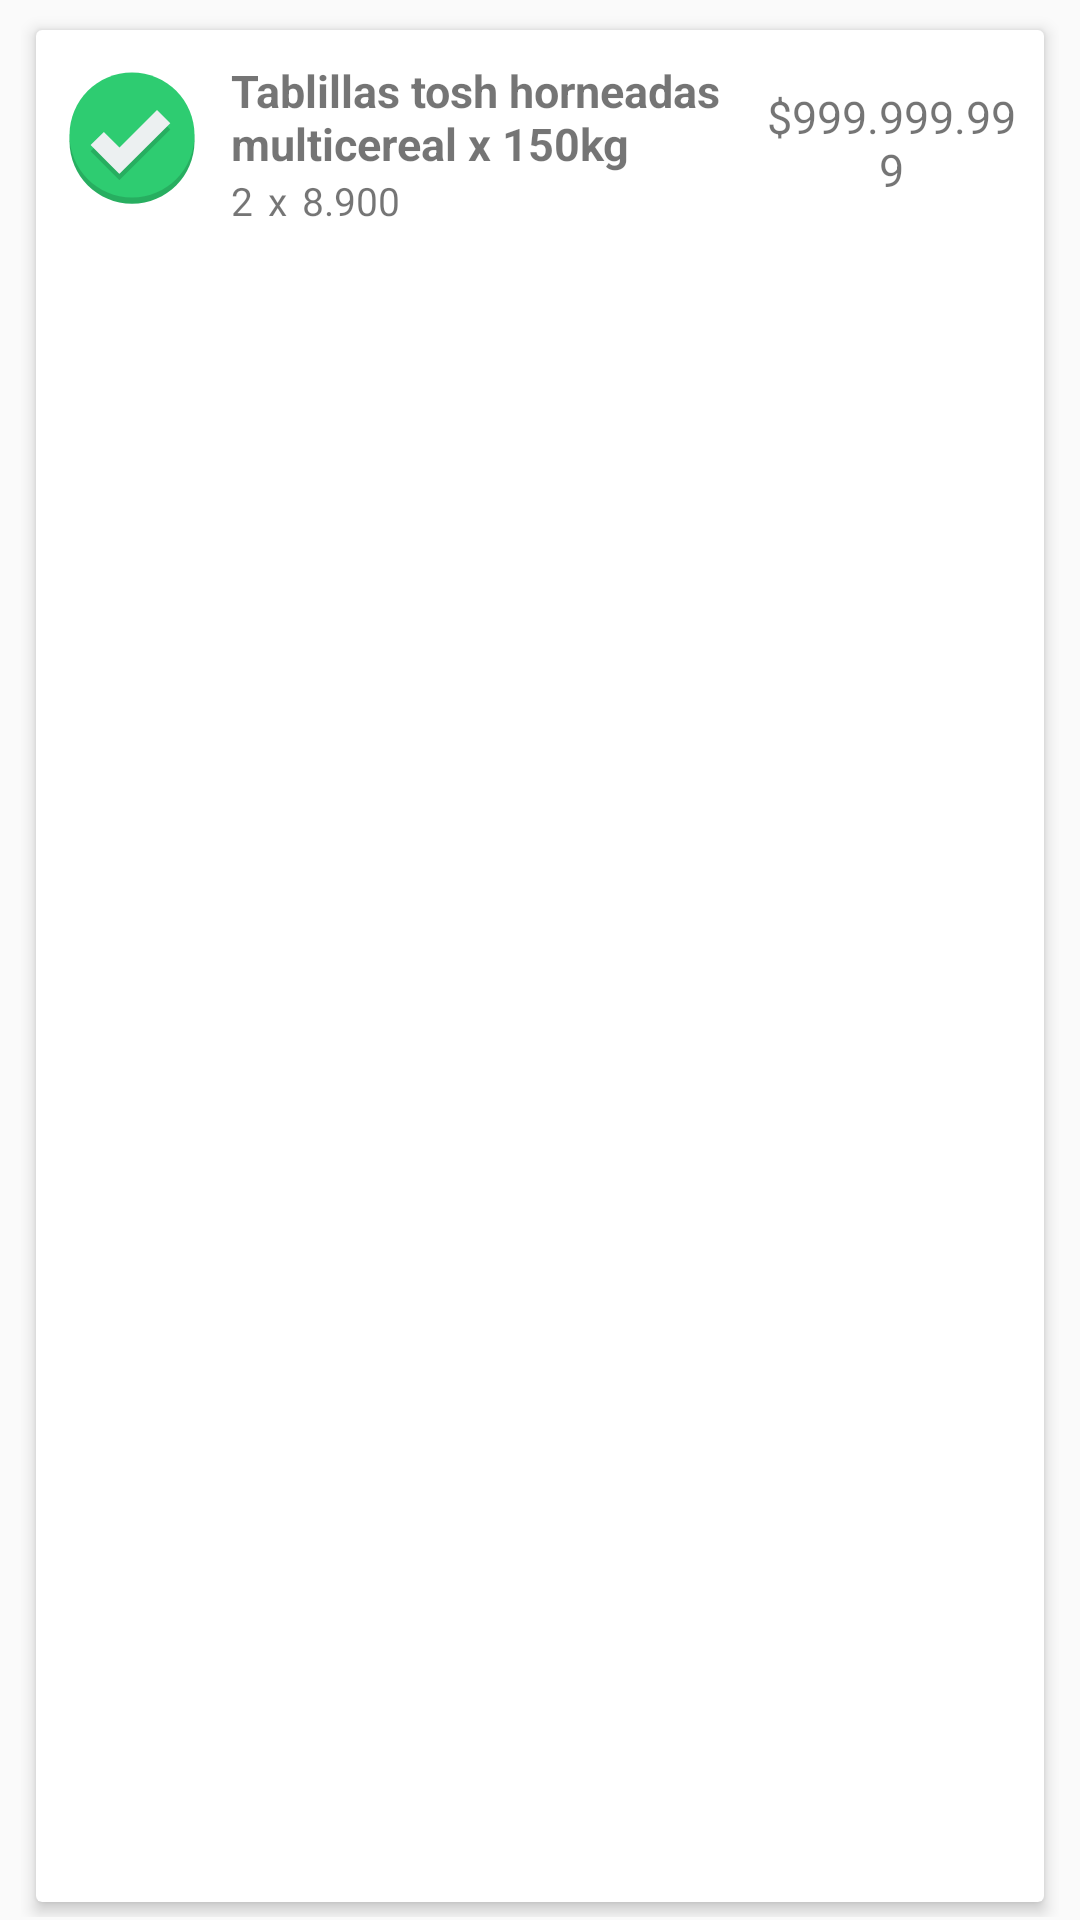

Produce the Android XML layout that renders to this screen, including the resource entries it uses.
<!-- AndroidManifest.xml: application theme AppTheme -->
<!-- res/layout/compra_row_layout.xml -->
<?xml version="1.0" encoding="utf-8"?>
<LinearLayout xmlns:android="http://schemas.android.com/apk/res/android"
    xmlns:card_view="http://schemas.android.com/apk/res-auto"
    android:layout_width="match_parent"
    android:layout_height="wrap_content"
    android:orientation="vertical"
    android:paddingBottom="1dp"
    android:paddingLeft="7dp"
    android:paddingRight="7dp"
    android:paddingTop="5dp">

    <android.support.v7.widget.CardView
        android:id="@+id/cardViewCompra"
        android:layout_width="match_parent"
        android:layout_height="match_parent"
        android:layout_gravity="center"
        android:layout_margin="5dp"
        card_view:cardElevation="3dp"
        card_view:contentPadding="0dp">

        <LinearLayout
            android:layout_width="match_parent"
            android:layout_height="match_parent"
            android:orientation="vertical">

            <Space
                android:layout_width="match_parent"
                android:layout_height="10dp" />

            <LinearLayout
                android:layout_width="fill_parent"
                android:layout_height="wrap_content"
                android:orientation="horizontal"
                android:paddingLeft="7dp"
                android:paddingRight="7dp">

                <LinearLayout
                    android:layout_width="wrap_content"
                    android:layout_height="match_parent"
                    android:orientation="vertical"
                    android:visibility="visible"
                    android:paddingRight="8dp">

                    <ImageView
                        android:id="@+id/imagenProductoCompra"
                        android:layout_width="50dp"
                        android:layout_height="50dp"
                        android:scaleType="fitCenter"
                        card_view:srcCompat="@drawable/ic_check_ahorro" />

                </LinearLayout>


                <LinearLayout
                    android:layout_width="match_parent"
                    android:layout_height="match_parent"
                    android:layout_weight="1"
                    android:orientation="vertical">

                    <TextView
                        android:id="@+id/nombreProductoCompra"
                        android:layout_width="wrap_content"
                        android:layout_height="wrap_content"
                        android:text="Tablillas tosh horneadas multicereal x 150kg"
                        android:textSize="@dimen/feed_item_profile_name"
                        android:textStyle="bold" />


                    <LinearLayout
                        android:layout_width="match_parent"
                        android:layout_height="wrap_content"
                        android:orientation="horizontal">

                        <TextView
                            android:id="@+id/cantidadProductoCompra"
                            android:layout_width="wrap_content"
                            android:layout_height="wrap_content"
                            android:paddingRight="5dp"
                            android:text="2"
                            android:textSize="@dimen/feed_item_timestamp" />

                        <TextView
                            android:id="@+id/nomCiudadNoticia"
                            android:layout_width="wrap_content"
                            android:layout_height="wrap_content"
                            android:paddingRight="5dp"
                            android:text="x"
                            android:textSize="@dimen/feed_item_timestamp" />

                        <TextView
                            android:id="@+id/valorUnitarioProductoCompra"
                            android:layout_width="match_parent"
                            android:layout_height="wrap_content"
                            android:gravity="left"
                            android:text="8.900"
                            android:textSize="@dimen/feed_item_timestamp" />
                    </LinearLayout>
                </LinearLayout>

                <LinearLayout
                    android:layout_width="match_parent"
                    android:layout_height="match_parent"
                    android:layout_weight="1.6">

                    <TextView
                        android:id="@+id/valorTotalCompraUnitaria"
                        android:layout_width="match_parent"
                        android:layout_height="match_parent"
                        android:gravity="center"
                        android:text="$999.999.999"
                        android:textSize="15sp" />
                </LinearLayout>

            </LinearLayout>

            <Space
                android:layout_width="match_parent"
                android:layout_height="10dp" />


        </LinearLayout>
    </android.support.v7.widget.CardView>
</LinearLayout>
<!-- resources referenced by this layout -->
<resources>
  <dimen name="feed_item_profile_name">15dp</dimen>
  <dimen name="feed_item_timestamp">13dp</dimen>
  <!-- drawable ic_check_ahorro (drawable) -->
  <vector xmlns:android="http://schemas.android.com/apk/res/android"
          android:width="24dp"
          android:height="24dp"
          android:viewportWidth="24.0"
          android:viewportHeight="24.0">
      <path
          android:pathData="m22,13c0,5.523 -4.477,10 -10,10 -5.523,0 -10,-4.477 -10,-10 0,-5.523 4.477,-10 10,-10 5.523,0 10,4.477 10,10z"
          android:fillColor="#27ae60"/>
      <path
          android:pathData="m22,12c0,5.523 -4.477,10 -10,10 -5.523,0 -10,-4.477 -10,-10 0,-5.523 4.477,-10 10,-10 5.523,0 10,4.477 10,10z"
          android:fillColor="#2ecc71"/>
      <path
          android:pathData="m16,9 l-6,6 -2.5,-2.5 -2.125,2.1 2.5,2.5 2,2 0.125,0.1 8.125,-8.1 -2.125,-2.1z"
          android:fillColor="#27ae60"/>
      <path
          android:pathData="m16,8 l-6,6 -2.5,-2.5 -2.125,2.1 2.5,2.5 2,2 0.125,0.1 8.125,-8.1 -2.125,-2.1z"
          android:fillColor="#ecf0f1"/>
  </vector>
  <style name="AppTheme" parent="Theme.AppCompat.Light.DarkActionBar">
          
          <item name="colorPrimary">@color/colorPrimary</item>
          <item name="colorPrimaryDark">@color/colorPrimaryDark</item>
          <item name="colorAccent">@color/colorAccent</item>
      </style>
  <color name="colorPrimary">#ec5e42</color>
  <color name="colorPrimaryDark">#c7452d</color>
  <color name="colorAccent">#FFFFFF</color>
</resources>
